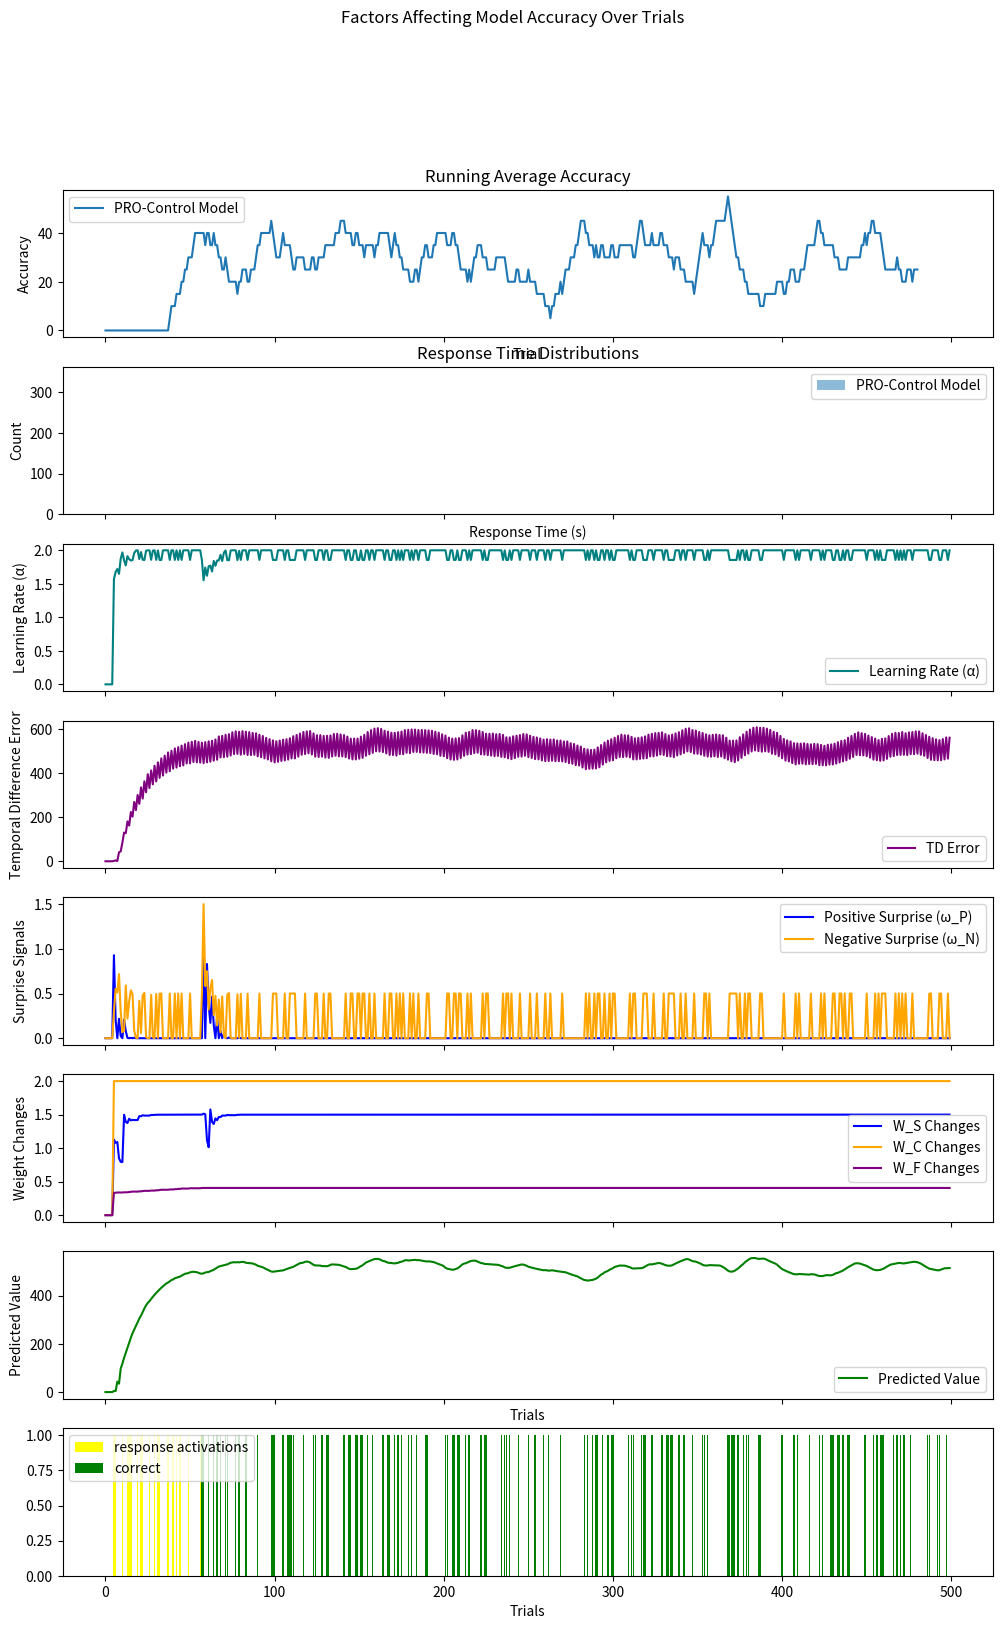

Source code (Python):
import numpy as np
import matplotlib
import matplotlib.pyplot as plt
import matplotlib.animation as animation

"""
This version is based on pro3.py, but removed all comments, and combined pro-control/pro model into single class.
"""
class PROControlModel():
    def __init__(self,
                n_stimuli,
                n_responses,
                n_outcomes,
                n_timesteps,
                n_delay_units,
                dt=0.1, 
                alphaRO=0.1,
                alphaTD=0.1,
                beta=0.1,
                gamma=0.95,
                lambda_decay=0.95,
                psi=0.1,
                phi=0.1,
                rho=0.1,
                noise_sigma=0.1,
                response_threshold=0.1
                ):

        # Dimensions
        self.n_stimuli = n_stimuli
        self.n_responses= n_responses
        self.n_outcomes = n_outcomes
        self.n_ro_conjunctions = n_responses * n_outcomes  # Number of response-outcome combinations

        # Basic parameters
        self.dt = dt  # Time step (10ms)
        self.gamma = gamma  # Temporal discount parameter
        self.alphaRO = alphaRO  # Base learning rate for response outcome conjunction learning
        self.alphaTD = alphaTD  # Base learning rate for temporal difference learning
        self.n_timesteps = n_timesteps  # Length of the tapped delay chain
        self.lambda_decay = lambda_decay  # Eligibility trace decay factor

        # Initialize weights
        self.W_S = np.abs(np.random.normal(0.1, 0.05, (self.n_ro_conjunctions, n_stimuli))) # Response Output conjunction weights
        self.W_C = np.full((n_responses, n_stimuli), 1)  # Stimulus to response weights (Non-learning)
        self.W_F = -np.abs(np.random.normal(0, 0.1, (self.n_ro_conjunctions, n_responses))) # Learned top-down control from R-O units to Response units
        self.W_I = np.zeros((n_responses, n_responses))  # Fixed Mutual inhibition weights between response units
        np.fill_diagonal(self.W_I, -1)  # Self-inhibition
        self.delay_chain = np.zeros((n_delay_units, n_stimuli))
        self.U = np.zeros((self.n_ro_conjunctions, n_delay_units, n_stimuli))  # Temporal prediction weights 
        self.eligibility_trace = np.zeros((n_delay_units, n_stimuli))
        
        # Normalize WF weights as specified in the paper
        # Sum of absolute values should not exceed number of R-O conjunctions
        norm_factor = np.sum(np.abs(self.W_F)) / (n_responses * n_outcomes)
        if norm_factor > 1:
            self.W_F /= norm_factor

        # Response parameters
        self.beta = beta  # Response gain
        self.noise_sigma = noise_sigma # Response noise
        self.response_threshold = response_threshold # Response threshold

        # Scaling parameters
        self.psi = psi  # Inhibition scaling
        self.phi = phi  # Control signal scaling
        self.rho = rho  # Excitation scaling

        self.C = np.zeros(n_responses)  # Responses
        self.A = self.alphaRO  # Effective learning rate

        self.TD_error = np.zeros(self.n_ro_conjunctions)  # TD error
        self.V = np.zeros(self.n_ro_conjunctions)  # Value predictions
        
        # Extra values for tracking/visualization
        # Surprise vectors for each outcome
        self.omega_P = np.zeros((n_outcomes))  # Positive surprise
        self.omega_N = np.zeros((n_outcomes))  # Negative surprise

        # Weights from surprise to response weights
        self.W_omega_P = np.random.normal(0, 0.1, (n_responses, self.n_ro_conjunctions))  # Positive surprise to response weights
        self.W_omega_N = np.random.normal(0, 0.1, (n_responses, self.n_ro_conjunctions))  # Negative surprise to response weights


    def update_learning_rate(self, omega_P, omega_N):
        self.A = self.alphaRO / (1 + omega_P + omega_N)
        return self.A

    def compute_outcome_prediction(self, stimuli):
        return np.dot(self.W_S, stimuli)
    
    def set_input_stimuli(self, stimuli):
        self.update_delay_chain(stimuli)
        self.update_eligibility_trace(self.delay_chain)
    
    def compute_temporal_prediction(self):
        """Compute temporal prediction (V) based on stimulus history"""
        self.V = np.sum(self.U * self.eligibility_trace, axis=(1, 2))
        if self.V.shape != (self.n_ro_conjunctions,):
            print("Compute temporal returning incorrect dimensions for value:")
            print(f"V: {self.V.shape}")
            print(f"Should be: ({self.n_ro_conjunctions},)")
            input("Press Enter to continue...")
        return self.V
    
    def update_eligibility_trace(self, X):
        self.eligibility_trace = X + (self.lambda_decay * self.eligibility_trace)
        print(f"Updated eligibility trace: {self.eligibility_trace}")
        print()
        return self.eligibility_trace
    
    def compute_prediction_error(self, V_t, V_tp1, r_t):
        self.TD_error = r_t + self.gamma * V_tp1 - V_t
        return self.TD_error

    def compute_surprise(self, predicted, actual):
        omega_P = np.maximum(0, actual - predicted)  # Unexpected occurrences
        omega_N = np.maximum(0, predicted - actual)  # Unexpected non-occurrences
        return omega_P, omega_N

    def update_delay_chain(self, stimuli):
        self.delay_chain = np.roll(self.delay_chain, 1, axis=0)
        self.delay_chain[0] = stimuli
        print(self.delay_chain)

    def update_temporal_prediction_weights(self, r_t, V_t=None, V_tp1=None):
        """Updates U_ijk based on the TD error."""
        print(f"Updating temporal prediction weights V_t: {V_t}, vtp1:{V_tp1}")
        if V_t is None:
            print("V_t is None")
            V_t = self.compute_temporal_prediction()

        if V_tp1 is None:
            print("V_tp1 is None")
            V_tp1 = self.compute_temporal_prediction()


        delta = self.compute_prediction_error(V_t, V_tp1, r_t)

        delta = r_t + self.gamma * V_tp1 - V_t

        # Reshape delta to (4, 1, 1) so it can broadcast across U
        delta = delta[:, np.newaxis, np.newaxis]

        # Update rule for U
        self.U += self.alphaTD * delta * self.eligibility_trace
        self.U = np.clip(self.U, -1, 1)

    def update_outcome_weights(self, stimuli, outcomes, subjective_badness):
        """Update outcome prediction weights with value modulation"""
        theta = subjective_badness
        S = self.compute_outcome_prediction(stimuli)
        
        # Learning rate modulation based on surprise
        self.omega_P, self.omega_N = self.compute_surprise(S, outcomes)
        A = self.update_learning_rate(self.omega_P, self.omega_N)
        
        # Update weights with value modulation (theta)
        delta = A * (theta * outcomes - S)
        self.W_S += np.outer(delta, stimuli)

    def rectify(self, x):
        """Implement the [x]+ rectification function"""
        return np.maximum(0, x)

    def calculate_excitation(self, D, S):
        # Direct S-R associations
        direct_term = np.dot(D, self.W_C)
        print(f"Direct term: {direct_term}")
        
        # Proactive control
        proactive_term = self.rectify(np.dot(-S, self.W_F))
        print(f"Proactive term: {proactive_term}")

        reactive_term = np.sum(self.rectify(-self.W_omega_N), axis=1)  # Apply weights to each outcome

        # Combine terms with scaling
        E = self.rho * (direct_term + proactive_term + reactive_term)
        print(f"Excitation: {E}")
        
        return E

    def calculate_inhibition(self, C, S):
        # Direct inhibition
        direct_inhib = self.psi * np.dot(C, self.W_I)
        print(f"Direct inhibition: {direct_inhib}")
        
        # Proactive control inhibition
        proactive_inhib = self.rectify(np.dot(S, self.W_F))
        print(f"Proactive inhibition: {proactive_inhib}")

        reactive_inhib = self.rectify(np.sum(self.W_omega_N, axis=1)) # Apply weights to each outcome
        print(f"Reactive inhibition: {reactive_inhib}")
        
        # Combine control terms with scaling
        control_inhib = self.phi * (proactive_inhib + reactive_inhib)
        print(f"Control inhibition: {control_inhib}")
        
        # Total inhibition
        I = direct_inhib + control_inhib
        print(f"Total inhibition: {I}")

        return I

    def compute_response_activation(self, stimuli, C, ro_conjuction):

        E = self.calculate_excitation(stimuli, ro_conjuction)
        I = self.calculate_inhibition(C, ro_conjuction)
        
        noise = np.random.normal(0, self.noise_sigma, self.n_responses)
        delta_C = self.beta * self.dt * (E * (1 - C) - (C + 0.05) * (I + 1) + noise)
        self.C = np.clip(C + delta_C, 0, 1)
    
        return self.C

    def update_proactive_WF(self, response, outcomes, outcome_valence, learning=True):
        """Update W_F (proactive component)"""
        if learning:
            for i in range(self.n_responses):
                if response[i] > self.response_threshold:  # T_i,t
                    for k in range(self.n_outcomes):
                        self.W_F[i, k] += 0.01 * response[i] * outcomes[k] * outcome_valence
        
    def update_reactive_control(self, response, omega_N, outcome_valence):
        executed_responses = (response > self.response_threshold).astype(float)        
        T = executed_responses.reshape(-1, 1)
        omega = omega_N.reshape(1, -1)
        self.W_omega_N = 0.25 * (self.W_omega_N + outcome_valence * T * omega)
        self.W_omega_N = np.clip(self.W_omega_N, -1, 1)

def update_model(model, stimulus, correct_response, 
                 actual_response, V_t=None):
    # Convert binary correct_response to outcome vector
    pro_control_outcome = np.zeros(model.n_outcomes * model.n_responses)
    
    # Determine if response was correct
    response_made = actual_response > model.response_threshold
    is_correct = np.array_equal(response_made, correct_response)
    # Set appropriate outcome signals
    if response_made[0]:    # If there was a Go response
        print("response made 0")
        pro_control_outcome[0] = float(is_correct)  # Go correct
        pro_control_outcome[1] = float(not is_correct)  # Go error
    elif response_made[1]:  # if there was a Change response
        print("response made 1")
        pro_control_outcome[2] = float(is_correct)  # Change correct
        pro_control_outcome[3] = float(not is_correct)  # Change error
    
    # Update PRO-Control model
    model.update_outcome_weights(stimulus, pro_control_outcome, subjective_badness=1.5)
    
    # Compute surprise signals for reactive control
    S = model.compute_outcome_prediction(stimulus)
    omega_P, omega_N = model.compute_surprise(S, pro_control_outcome)

    # Update reactive control with stronger learning signal
    outcome_valence = 1.0 if is_correct else -0.5  # Stronger punishment for errors
    model.update_reactive_control(response_made, omega_N, outcome_valence)
    
    # Update proactive component with stronger learning signal
    model.update_proactive_WF(response_made, pro_control_outcome, outcome_valence)

    # Update temporal predictions with actual next state

    model.set_input_stimuli(stimulus)
    V_tp1 = model.compute_temporal_prediction()
    # Calculate the reward signal
    if is_correct:
        r_t = 1.0  # Reward for correct response
    else:
        r_t = -0.5  # Penalty for incorrect response (adjust as needed)
    
    # Update temporal predictions with reward
    model.update_temporal_prediction_weights(r_t, V_t, V_tp1)

    return V_tp1

def create_change_signal_task(n_trials=100, change_prob=0.4):
    print(f"Creating change signal task with {n_trials} trials")
    # Initialize task structure
    stimuli = np.zeros((n_trials, 2))  # [go_signal, change_signal]
    correct_responses = np.zeros((n_trials, 2))  # [go_response, change_response]
    
    # Set go signal for all trials
    stimuli[:, 0] = 1
    
    # Randomly add change signals
    # Convert boolean to int by multiplying by 1
    change_trials = (np.random.random(n_trials) < change_prob)
    stimuli[change_trials, 1] = 1
    
    # Set correct responses
    correct_responses[~change_trials, 0] = 1  # Go response for no-change trials
    correct_responses[change_trials, 1] = 1   # Change response for change trials
    
    return stimuli, correct_responses

def simulate_trial(model, stimulus, max_steps):
    """Debugging version of trial simulation"""
    model.C = np.zeros(model.n_responses)
    
    # Print initial state
    print("\nTrial Start:")
    print(f"Stimulus: {stimulus}")

    # Initial predictions
    S = model.compute_outcome_prediction(stimulus)
    print(f"Initial outcome prediction (S): {S}")
    
    omega_P, omega_N = model.compute_surprise(S, np.zeros_like(S))
    print(f"Initial surprise - P: {omega_P}, N: {omega_N}")
    
    # Monitor response accumulation
    for step in range(max_steps):
        old_C = model.C.copy()
        response = model.compute_response_activation(stimulus, old_C, S)
        
        if step % 10 == 0:  # Print every 10 steps
            print(f"\nStep {step}:")
            print(f"Response activations: {response}")
            print(f"Delta C: {response - old_C}")
            
        if np.any(response > model.response_threshold):
            print(f"\nResponse threshold crossed at step {step}")
            print(f"Final response: {response}")
            return response, step * model.dt
            
        # Prevent response saturation
        model.C = np.clip(model.C, -1, 1)
    
    print("\nMax steps reached without response")
    print(f"Final response activations: {model.C}")
    return model.C, max_steps * model.dt

def diagnostic_pro_control_model():
    """Create a PRO-Control model with diagnostic prints"""
    model = PROControlModel(n_stimuli=2,
        n_responses=2,
        n_outcomes=2,
        dt=0.01,     # Time step
        n_timesteps=250, # Number of time steps
        n_delay_units=10, # Number of delay units
        alphaRO=1., # Initial learning rate
        alphaTD=0.1,
        gamma=0.095, # Temporal discount
        lambda_decay=0.95, # Decay rate for eligibility traces
        beta=1.0,  # Response gain
        noise_sigma=0.0001, # Response noise
        response_threshold=0.25, # Response threshold
        psi=0.7,  # Inhibition scaling
        phi=2.246,  # Control signal scaling
        rho=1.746   # Excitation scaling
        )
    
    # Print initial weights
    print("\nInitial Model State:")
    print(f"W_C (stimulus->response):\n{model.W_C}")
    print(f"W_F (outcome->response):\n{model.W_F}")
    print(f"W_S (stimulus->outcome):\n{model.W_S}")
    print(f"W_omega_P:\n{model.W_omega_P}")
    print(f"W_omega_N:\n{model.W_omega_N}")
    
    return model

def run_change_signal_simulation():
    """Run simulation with diagnostics"""
    n_trials = 500
    steps_per_trial = 10
    
    # Create task
    stimuli, correct_responses = create_change_signal_task(n_trials, change_prob=0.3)
    
    # Initialize model with modified parameters
    model = diagnostic_pro_control_model()
    
    # Recording arrays
    pro_control_accuracy =  np.zeros(n_trials)
    pro_control_rts =       np.zeros(n_trials)
    td_errors =             np.zeros(n_trials)
    predicted_values =      np.zeros(n_trials)
    learning_rate =         np.zeros(n_trials)
    omega_P_values =        np.zeros(n_trials)
    omega_N_values =        np.zeros(n_trials)
    responses =             np.zeros(n_trials)
    responses_got_correct = np.zeros(n_trials)
    W_S_changes =           np.zeros(n_trials)
    W_C_changes =           np.zeros(n_trials)
    W_F_changes =           np.zeros(n_trials)
    
    V_t = None
    # Run first few trials with detailed monitoring
    for trial in range(min(5, n_trials)):
        print(f"\n=== Trial {trial + 1} ===")
        print(f"Stimulus: {stimuli[trial]}")
        print(f"Correct response: {correct_responses[trial]}")

        response, rt = simulate_trial(model, stimuli[trial], steps_per_trial)
        response_made = response > model.response_threshold
        
        print(f"Response made: {response_made}")
        print(f"Response Time: {rt}")
        print(f"Correct? {np.array_equal(response_made, correct_responses[trial])}")
        print(f"********")
        print()
        print()
        pro_control_accuracy[trial] = np.array_equal(response_made, correct_responses[trial]) * 100
        print(f"Accuracy: {pro_control_accuracy[trial]}")
        pro_control_rts[trial] = rt

        # Update model
        V_t = update_model( model, stimuli[trial], correct_responses[trial],
                     response, V_t)
        
        # Print weight updates
        print("\nWeight updates:")
        print(f"W_C:\n{model.W_C}")
        print(f"W_F:\n{model.W_F}")
        print(f"W_S:\n{model.W_S}")

        input("Press Enter to continue...")

    # Continue with remaining trials
    for trial in range(5, n_trials):
        # Run trial
        response, rt = simulate_trial(model, stimuli[trial], steps_per_trial)
        
        # Record results
        response_made = response > model.response_threshold
        did_respond = response_made[0] or response_made[1]
        pro_control_accuracy[trial] = np.array_equal(response_made, correct_responses[trial]) * 100
        pro_control_rts[trial] = rt
        learning_rate[trial] = np.linalg.norm(model.A)
        td_errors[trial] = np.linalg.norm(model.TD_error)
        predicted_values[trial] = np.linalg.norm(model.V)
        omega_P_values[trial] = np.linalg.norm(model.omega_P)
        omega_N_values[trial] = np.linalg.norm(model.omega_N)
        responses[trial] = did_respond
        responses_got_correct[trial] = np.array_equal(response_made, correct_responses[trial])
        W_S_changes[trial] = np.linalg.norm(model.W_S)
        W_C_changes[trial] = np.linalg.norm(model.W_C)
        W_F_changes[trial] = np.linalg.norm(model.W_F)

        # Update model
        V_t = update_model(model, stimuli[trial], correct_responses[trial],
                     response, V_t)

    return {
        'n_trials': n_trials,
        'pro_control_accuracy': pro_control_accuracy,
        'pro_control_rts': pro_control_rts,
        'learning_rate': learning_rate,
        'td_errors': td_errors,
        'predicted_values': predicted_values,
        'omega_P_values': omega_P_values,
        'omega_N_values': omega_N_values,
        'responses': responses,
        'responses_got_correct': responses_got_correct,
        'W_S_changes': W_S_changes,
        'W_C_changes': W_C_changes,
        'W_F_changes': W_F_changes,
    }


def plot_results(results):
    """
    Plot accuracy and RT results
    """
    try:
        plt.style.use('rose-pine')
        print("Using rose-pine style")
    except:
        print("Style not found")
        print(f"Config dir: {matplotlib.get_configdir()}, Available styles: {plt.style.available}")
    
    trials = np.arange(results['n_trials'])
    fig, axs = plt.subplots(8, 1, figsize=(12, 18), sharex=True)
    fig.suptitle("Factors Affecting Model Accuracy Over Trials")
    
    # Plot running average accuracy
    window = 20
    pro_control_acc_smooth = np.convolve(results['pro_control_accuracy'],
                                        np.ones(window)/window, mode='valid')
    axs[0].plot(pro_control_acc_smooth, label='PRO-Control Model')
    axs[0].set_title('Running Average Accuracy')
    axs[0].set_xlabel('Trial')
    axs[0].set_ylabel('Accuracy')
    axs[0].legend()
    
    # Plot RT distributions
    axs[1].hist(results['pro_control_rts'], alpha=0.5, label='PRO-Control Model', bins=20)
    axs[1].set_title('Response Time Distributions')
    axs[1].set_xlabel('Response Time (s)')
    axs[1].set_ylabel('Count')
    axs[1].legend()


    # Plot Learning Rate
    axs[2].plot(trials, results['learning_rate'], label="Learning Rate (α)", color="teal")
    axs[2].set_ylabel("Learning Rate (α)")
    axs[2].legend()

    # Plot Temporal Difference Error
    axs[3].plot(trials, results['td_errors'], label="TD Error", color="purple")
    axs[3].set_ylabel("Temporal Difference Error")
    axs[3].legend()

    # Plot Surprise Signals
    axs[4].plot(trials, results['omega_P_values'], label="Positive Surprise (ω_P)", color="blue")
    axs[4].plot(trials, results['omega_N_values'], label="Negative Surprise (ω_N)", color="orange")
    axs[4].set_ylabel("Surprise Signals")
    axs[4].legend()

    # Plot Weight Changes
    axs[5].plot(trials, results['W_S_changes'], label="W_S Changes", color="blue")
    axs[5].plot(trials, results['W_C_changes'], label="W_C Changes", color="orange")
    axs[5].plot(trials, results['W_F_changes'], label="W_F Changes", color="purple")
    axs[5].set_ylabel("Weight Changes")
    axs[5].legend()

    # Plot the predicted value over time
    axs[6].plot(trials, results['predicted_values'], label="Predicted Value", color="green")
    axs[6].set_xlabel("Trials")
    axs[6].set_ylabel("Predicted Value")
    axs[6].legend()

    # Plot the actions made
    axs[7].bar(trials, results['responses'], label="response activations", color="yellow")
    axs[7].bar(trials, results['responses_got_correct'], label="correct", color="green")
    axs[7].set_xlabel("Trials")
    axs[7].legend()

    plt.show()


if __name__ == "__main__":
    # Set random seed for reproducibility
    np.random.seed(42)
    
    # Run simulation
    results = run_change_signal_simulation()
    
    # Plot results
    plot_results(results)
    
    # Print summary statistics
    print("\nSummary Statistics:")
    print(f"PRO-Control Model Mean Accuracy: {np.mean(results['pro_control_accuracy']):.3f}")
    print(f"PRO-Control Model Mean RT: {np.mean(results['pro_control_rts']):.3f}s")